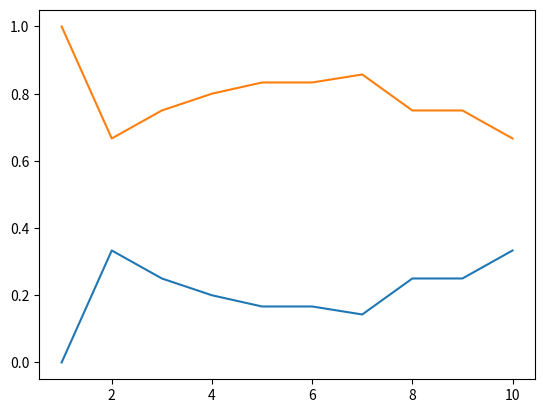

The script that saved this image:
import numpy as np 
import random 
import matplotlib.pyplot as plt


No_of_trials = 10
No_of_coins = 2
t=[];res=[];rand_num=[]
grid = np.zeros([No_of_trials,No_of_coins])
for j in range(0,No_of_coins):
    rand_num.append(random.randint(0, 1))
print("random Numbers list",rand_num)
for i in range(1,No_of_trials+1):
    t.append([random.randint(0, 1),random.randint(0, 1)])
    result = res.append([(np.sum(t,0)/np.sum(t)),(np.sum(t,1)/np.sum(t))][0])
    
    #print(res[i-1][1])
print("outcomes ", t)
print("probability",res)
plt.plot(range(1,No_of_trials+1),res)
plt.show()

